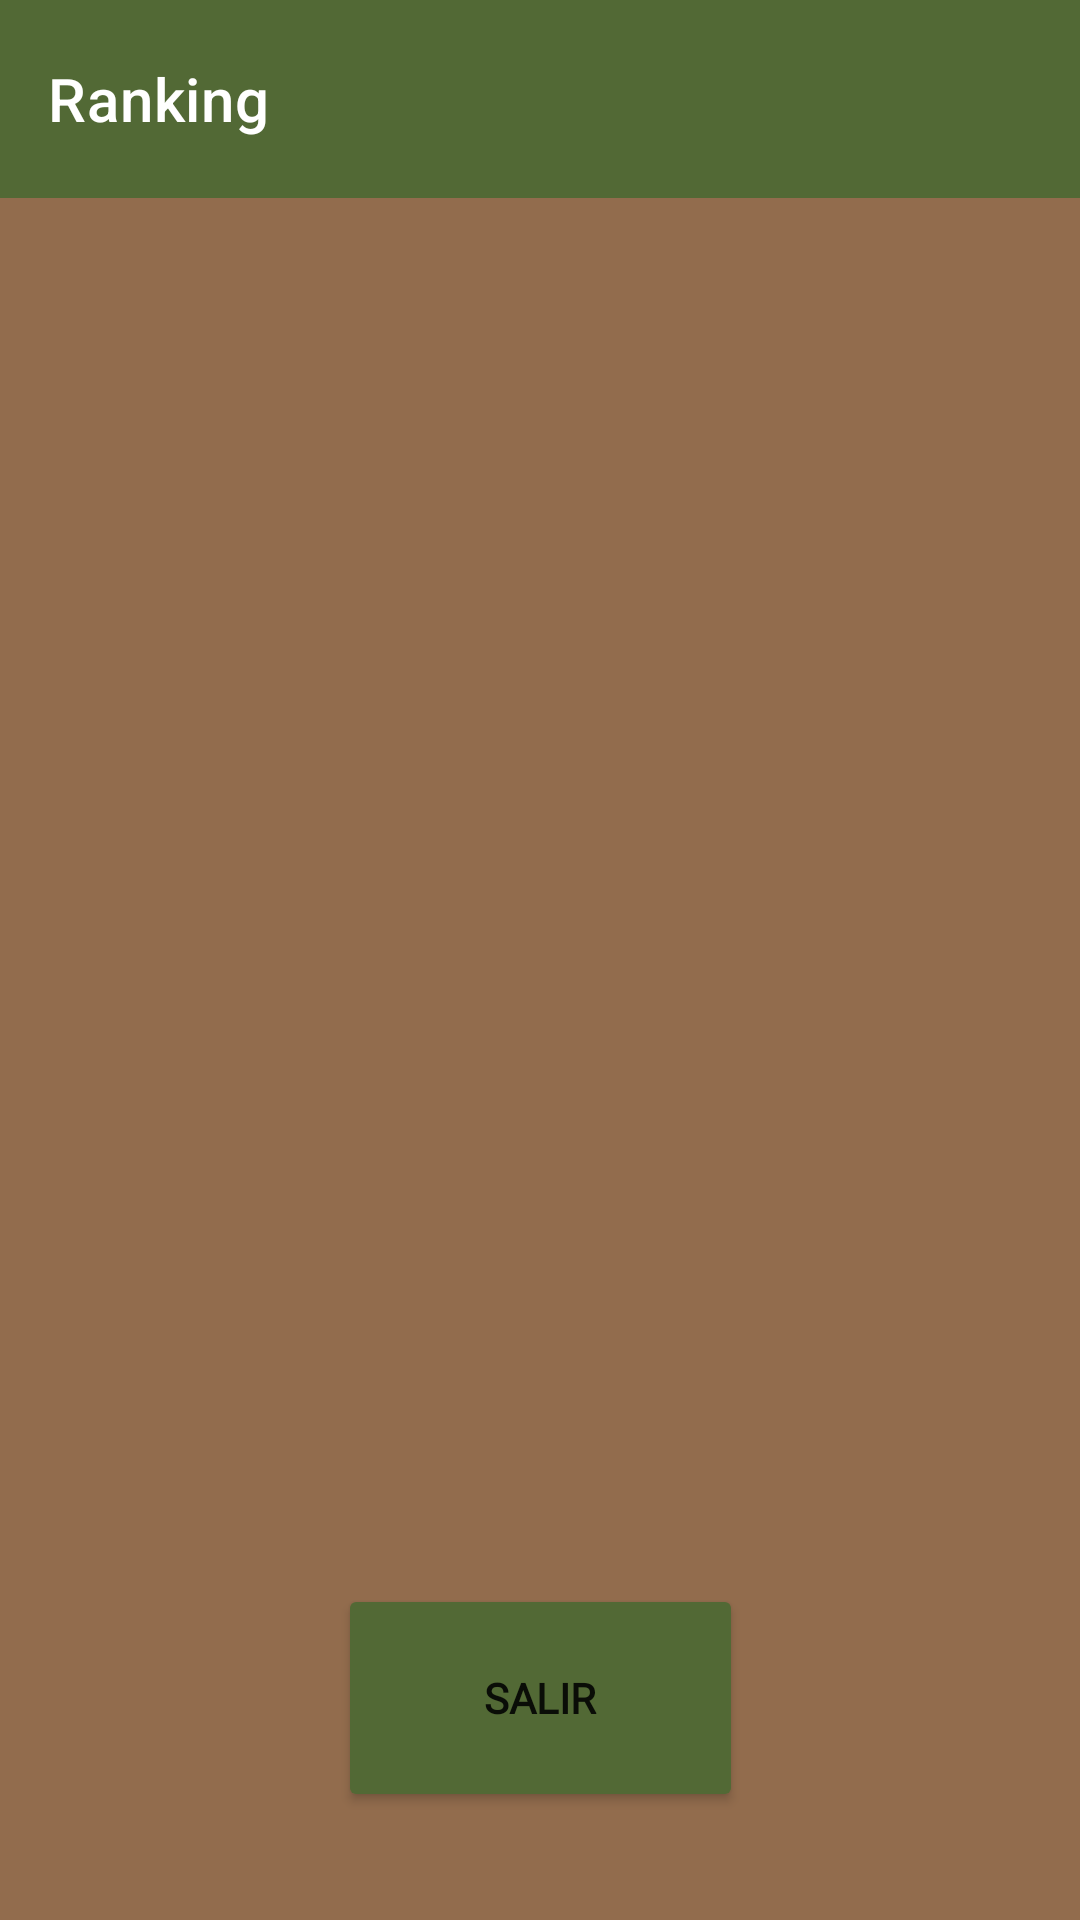

Android layout source for this screen:
<!-- AndroidManifest.xml: application theme Theme.DADM_Prac1 -->
<!-- res/layout/activity_ranking.xml -->
<?xml version="1.0" encoding="utf-8"?>
<androidx.constraintlayout.widget.ConstraintLayout xmlns:android="http://schemas.android.com/apk/res/android"
    xmlns:app="http://schemas.android.com/apk/res-auto"
    xmlns:tools="http://schemas.android.com/tools"
    android:layout_width="match_parent"
    android:layout_height="match_parent"
    android:background="#926C4D"
    tools:context=".Activity_Ranking">


    <androidx.appcompat.widget.Toolbar
        android:id="@+id/rankingToolbar"
        android:layout_width="411dp"
        android:layout_height="66dp"
        android:background="?attr/colorPrimary"
        android:backgroundTint="#526935"
        android:fontFamily="@font/asap"
        android:minHeight="?attr/actionBarSize"
        android:theme="?attr/actionBarTheme"
        app:layout_constraintStart_toStartOf="parent"
        app:layout_constraintTop_toTopOf="parent"
        app:title="Ranking"
        app:titleTextColor="#FFFFFF" />

    <Button
        android:id="@+id/B_back"
        android:layout_width="135dp"
        android:layout_height="76dp"
        android:layout_marginBottom="36dp"
        android:backgroundTint="#526935"
        android:fontFamily="@font/asap"
        android:text="Salir"

        android:textStyle="bold"
        app:layout_constraintBottom_toBottomOf="parent"
        app:layout_constraintEnd_toEndOf="parent"
        app:layout_constraintStart_toStartOf="parent" />

    <androidx.recyclerview.widget.RecyclerView
        android:id="@+id/recyclerView"
        android:layout_width="342dp"
        android:fontFamily="@font/asap"
        android:layout_height="486dp"
        app:layout_constraintBottom_toBottomOf="parent"
        app:layout_constraintEnd_toEndOf="parent"
        app:layout_constraintHorizontal_bias="0.492"
        app:layout_constraintStart_toStartOf="parent"
        app:layout_constraintTop_toTopOf="parent"
        app:layout_constraintVertical_bias="0.444" />

</androidx.constraintlayout.widget.ConstraintLayout>
<!-- resources referenced by this layout -->
<resources>
  <style name="Theme.DADM_Prac1" parent="Theme.MaterialComponents.DayNight.NoActionBar">
          
          <item name="colorPrimary">@color/purple_500</item>
          <item name="colorPrimaryVariant">@color/purple_700</item>
          <item name="colorOnPrimary">@color/white</item>
          
          <item name="colorSecondary">@color/teal_200</item>
          <item name="colorSecondaryVariant">@color/teal_700</item>
          <item name="colorOnSecondary">@color/black</item>
          
          <item name="android:statusBarColor" tools:targetApi="l">?attr/colorPrimaryVariant</item>
          
      </style>
  <!-- not gathered from this repository: default colours our renderer supplied (Android Studio template values) -->
  <color name="purple_500">#FF6200EE</color>
  <color name="purple_700">#FF3700B3</color>
  <color name="teal_200">#FF03DAC5</color>
  <color name="teal_700">#FF018786</color>
  <color name="black">#FF000000</color>
  <color name="white">#FFFFFFFF</color>
</resources>
